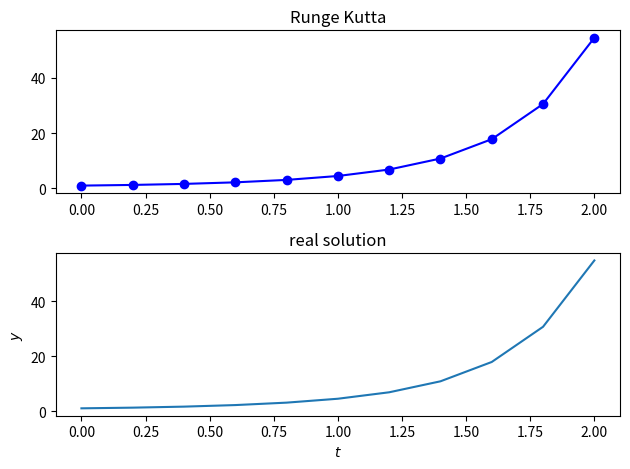

Write the Python code that produced this figure.
#code from https://www.youtube.com/watch?v=N7Oh0mk4YGc
# Python program to implement Runge Kutta method
# A sample differential equation "dy / dx = (x - y)/2"


import numpy as np
import matplotlib.pyplot as plt

def dydx(t, y):
    return y*t + y

def solveIVP(dydx, tspan, y0, h, solver):
    # Initialise t and y arrays
    t = np.arange(tspan[0], tspan[1] + h, h)
    y = np.zeros(len(t))
    y[0] = y0

    # Loop through steps and calculate single step solver solution
    for n in range(len(t) - 1):
        y[n + 1] = solver(dydx, t[n], y[n], h)

    return t, y

def rungeKutta( dydx, x0, y0, h ):


    k1 = h * dydx(x0, y0)
    k2 = h * dydx(x0 + 0.5 * h, y0 + 0.5 * k1)
    k3 = h * dydx(x0 + 0.5 * h, y0 + 0.5 * k2)
    k4 = h * dydx(x0 + h, y0 + k3)

    return y0 + (1.0 / 6.0) * (k1 + 2 * k2 + 2 * k3 + k4)




y0 = 1
h = 0.2
tspan = [0,2]


t, y = solveIVP(dydx, tspan, y0, h, rungeKutta)

#print table of solutions
print(" t | y/n------------------------------------ )")
for n in range(len(t)):
    print(f"{t[n]:0.1f} | {y[n]:10.6f}")


REAL_SOLUTION = pow(2.72,pow(t,2)/2+t)

x = np.linspace(0, 2, 100)



fig, (ax1, ax2) = plt.subplots(2, 1)


ax1.plot(t,y,"b-o")
ax1.set_title('Runge Kutta')
ax2.plot(t,REAL_SOLUTION )
ax2.set_title('real solution')

plt.xlabel("$t$")
plt.ylabel("$y$")

plt.tight_layout()
plt.show()


# [redacted]
#geeks for geeks